Run: headless pygame with SDL's dummy video driver; simulated clock (each Clock.tick advances the game by its frame time, no real sleeping); random seed 0; keys injected as events and as key.get_pressed() state; no mouse input.
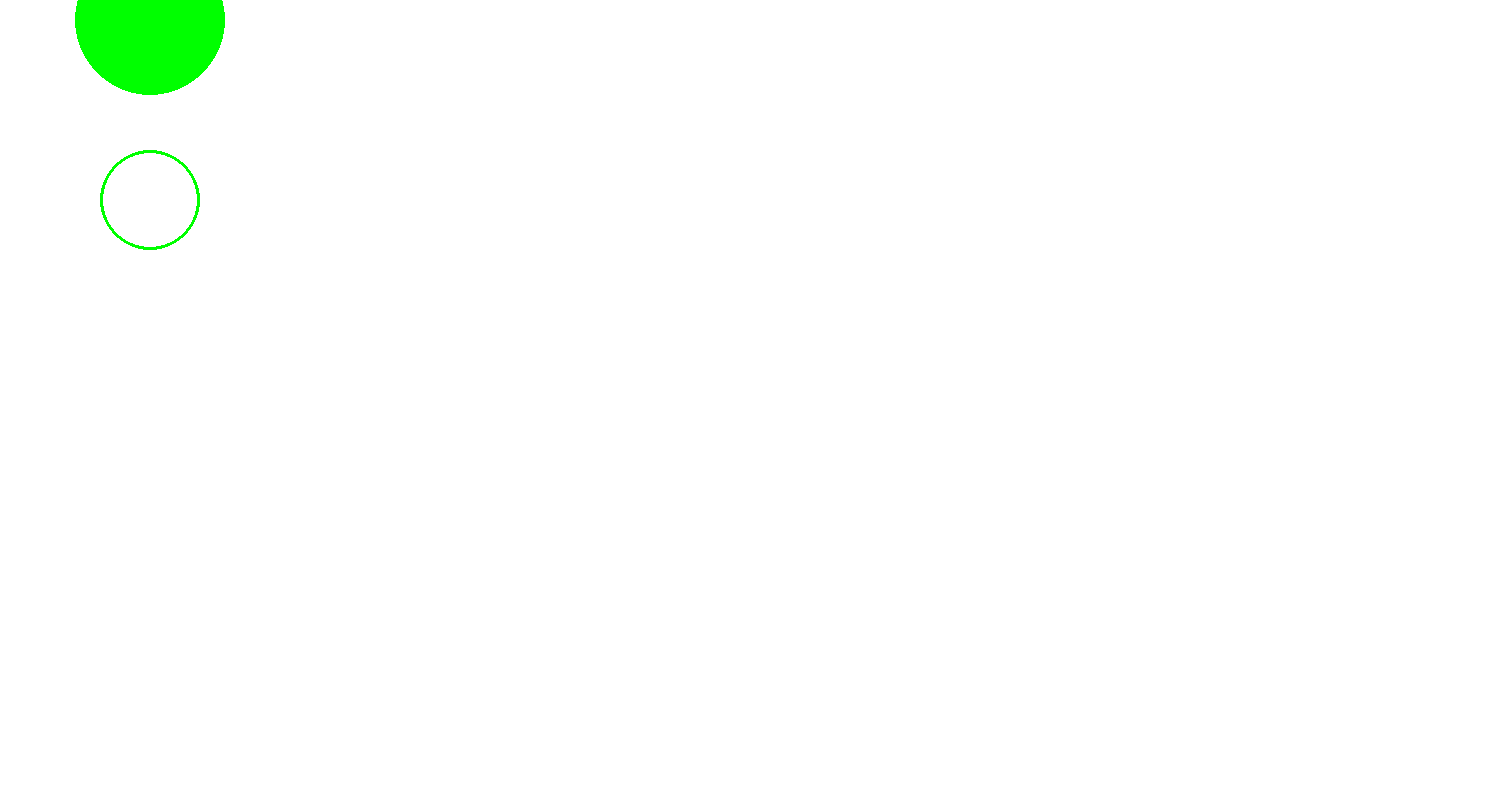
Frame 1 of 4 · flips 1–60 · no input
Frame 2 of 4 · flips 61–180 · tapped SPACE, RETURN · held RIGHT (→), D · screen unchanged from frame 1, image omitted
Frame 3 of 4 · flips 181–300 · held DOWN (↓), S · screen unchanged from frame 2, image omitted
Frame 4 of 4 · flips 301–420 · held LEFT (←), A, UP (↑), W · screen unchanged from frame 3, image omitted

The pygame program that drew these frames:

import pygame

pygame.init()
window = pygame.display.set_mode((1500, 800))
window.fill((255, 255, 255))

GREEN = (0, 255, 0)

running = True
while running:
    for event in pygame.event.get():
        if event.type == pygame.QUIT:
            running = False

    pygame.display.flip()
    pygame.draw.circle(window, GREEN, (150, 20), 75)
    pygame.draw.circle(window, GREEN, (150, 200), 50, 3)
    pygame.display.update()
pygame.quit()
